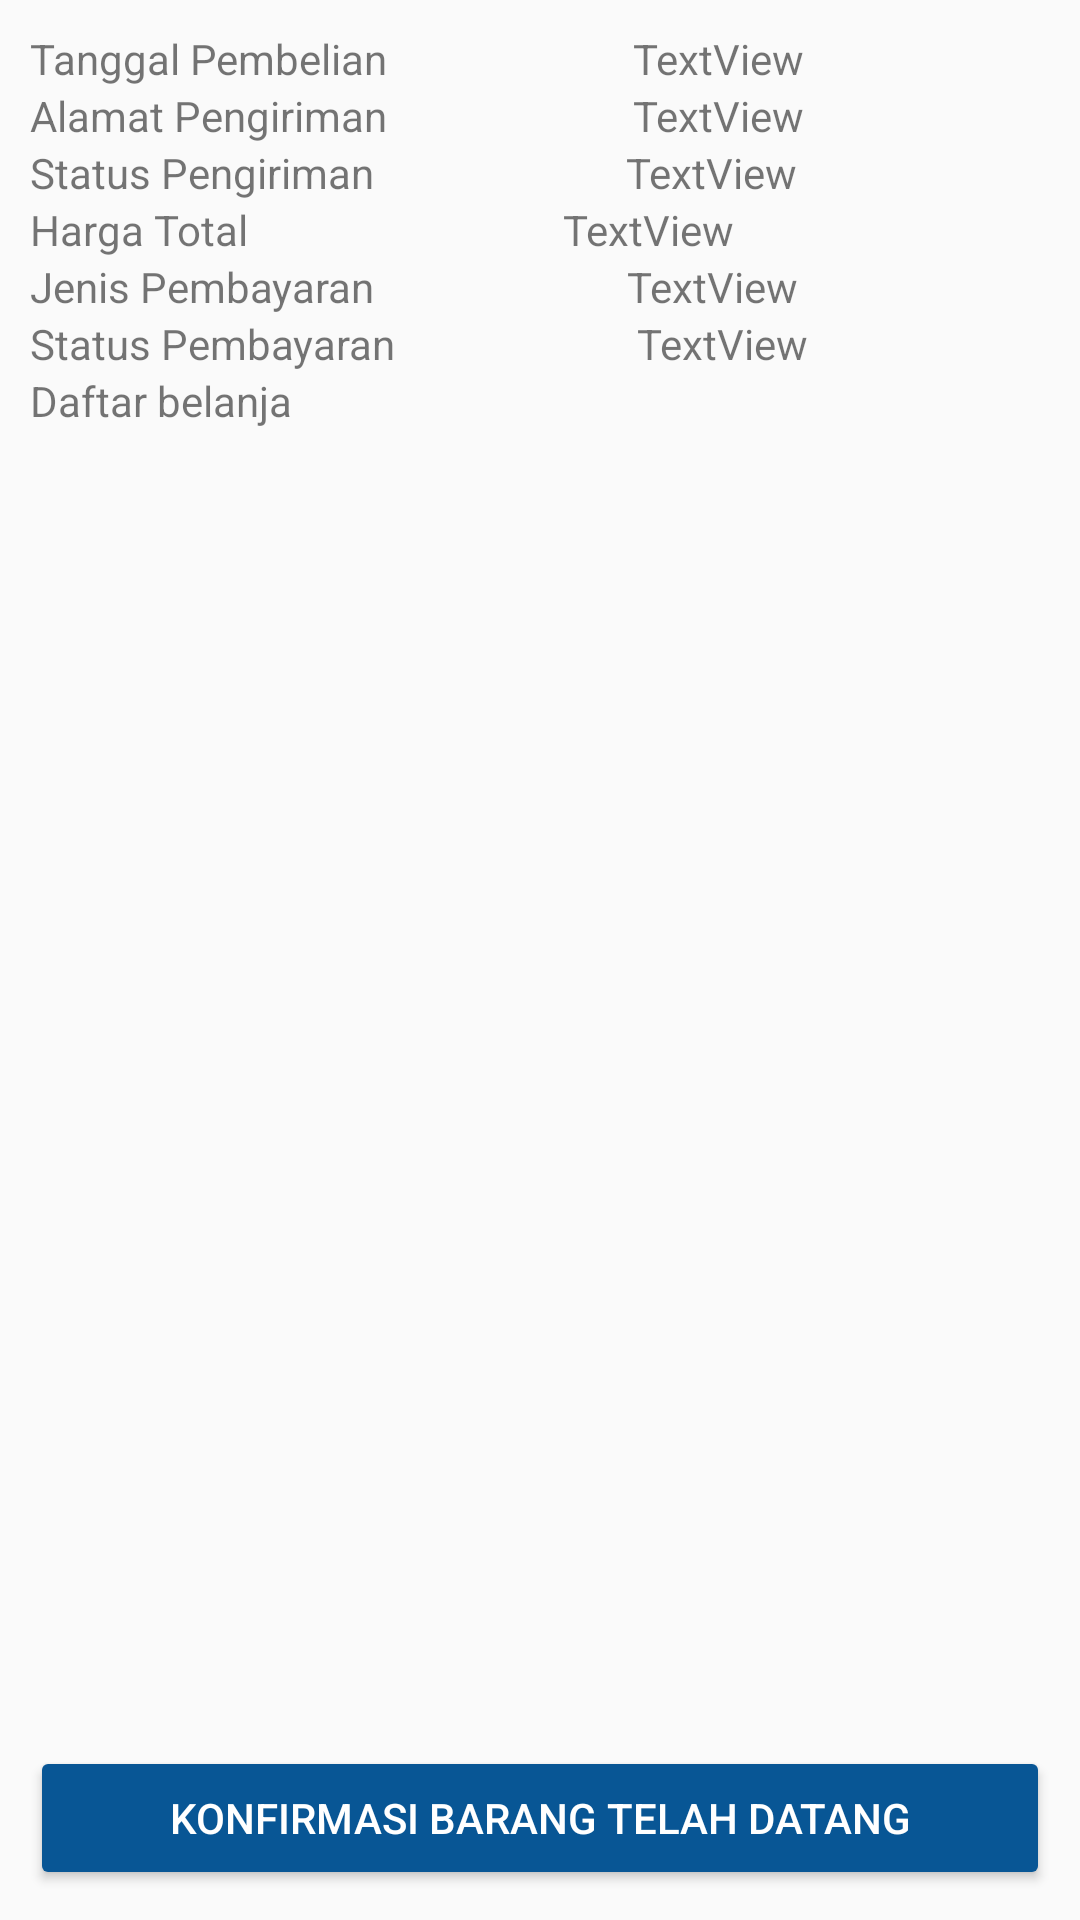

Reconstruct the res/layout file that produces this screen, plus the resources it refers to.
<!-- AndroidManifest.xml: application theme Theme.Pratikum_progmob_1 -->
<!-- res/layout/activity_detail_riwayat_belanja.xml -->
<?xml version="1.0" encoding="utf-8"?>
<androidx.constraintlayout.widget.ConstraintLayout xmlns:android="http://schemas.android.com/apk/res/android"
    xmlns:app="http://schemas.android.com/apk/res-auto"
    xmlns:tools="http://schemas.android.com/tools"
    android:layout_width="match_parent"
    android:layout_height="match_parent"
    tools:context=".detail_riwayat_belanja">

    <LinearLayout
        android:layout_width="match_parent"
        android:layout_height="match_parent"
        android:orientation="vertical">

        <LinearLayout
            android:layout_width="match_parent"
            android:layout_height="match_parent"
            android:layout_marginLeft="10dp"
            android:layout_marginTop="10dp"
            android:layout_marginRight="10dp"
            android:orientation="vertical">

            <LinearLayout
                android:layout_width="match_parent"
                android:layout_height="wrap_content"
                android:orientation="horizontal">

                <TextView
                    android:id="@+id/textView29"
                    android:layout_width="wrap_content"
                    android:layout_height="wrap_content"
                    android:layout_weight="1"
                    android:text="Tanggal Pembelian" />

                <TextView
                    android:id="@+id/tgl_pembelian_riwayat"
                    android:layout_width="wrap_content"
                    android:layout_height="wrap_content"
                    android:layout_weight="1"
                    android:text="TextView" />
            </LinearLayout>

            <LinearLayout
                android:layout_width="match_parent"
                android:layout_height="wrap_content"
                android:orientation="horizontal">

                <TextView
                    android:id="@+id/textView32"
                    android:layout_width="wrap_content"
                    android:layout_height="wrap_content"
                    android:layout_weight="1"
                    android:text="Alamat Pengiriman" />

                <TextView
                    android:id="@+id/alamat_pengiriman_riwayat"
                    android:layout_width="wrap_content"
                    android:layout_height="wrap_content"
                    android:layout_weight="1"
                    android:text="TextView" />
            </LinearLayout>

            <LinearLayout
                android:layout_width="match_parent"
                android:layout_height="wrap_content"
                android:orientation="horizontal">

                <TextView
                    android:id="@+id/textView34"
                    android:layout_width="wrap_content"
                    android:layout_height="wrap_content"
                    android:layout_weight="1"
                    android:text="Status Pengiriman" />

                <TextView
                    android:id="@+id/status_pengiriman_riwayat"
                    android:layout_width="wrap_content"
                    android:layout_height="wrap_content"
                    android:layout_weight="1"
                    android:text="TextView" />
            </LinearLayout>

            <LinearLayout
                android:layout_width="match_parent"
                android:layout_height="wrap_content"
                android:orientation="horizontal">

                <TextView
                    android:id="@+id/textView36"
                    android:layout_width="wrap_content"
                    android:layout_height="wrap_content"
                    android:layout_weight="1"
                    android:text="Harga Total" />

                <TextView
                    android:id="@+id/harga_total_riwayat1"
                    android:layout_width="wrap_content"
                    android:layout_height="wrap_content"
                    android:layout_weight="1"
                    android:text="TextView" />
            </LinearLayout>

            <LinearLayout
                android:layout_width="match_parent"
                android:layout_height="wrap_content"
                android:orientation="horizontal">

                <TextView
                    android:id="@+id/textView38"
                    android:layout_width="wrap_content"
                    android:layout_height="wrap_content"
                    android:layout_weight="1"
                    android:text="Jenis Pembayaran" />

                <TextView
                    android:id="@+id/jenis_pembayaran_riwayat"
                    android:layout_width="wrap_content"
                    android:layout_height="wrap_content"
                    android:layout_weight="1"
                    android:text="TextView" />
            </LinearLayout>

            <LinearLayout
                android:layout_width="match_parent"
                android:layout_height="wrap_content"
                android:orientation="horizontal">

                <TextView
                    android:id="@+id/textView40"
                    android:layout_width="wrap_content"
                    android:layout_height="wrap_content"
                    android:layout_weight="1"
                    android:text="Status Pembayaran" />

                <TextView
                    android:id="@+id/status_pembayaran_riwayat"
                    android:layout_width="wrap_content"
                    android:layout_height="wrap_content"
                    android:layout_weight="1"
                    android:text="TextView" />
            </LinearLayout>

            <LinearLayout
                android:layout_width="match_parent"
                android:layout_height="match_parent"
                android:layout_marginBottom="10dp"
                android:orientation="vertical">

                <TextView
                    android:id="@+id/textView42"
                    android:layout_width="match_parent"
                    android:layout_height="wrap_content"
                    android:text="Daftar belanja" />

                <ScrollView
                    android:layout_width="match_parent"
                    android:layout_height="match_parent"
                    android:layout_weight="1">

                    <LinearLayout
                        android:layout_width="match_parent"
                        android:layout_height="wrap_content"
                        android:orientation="vertical">

                        <androidx.recyclerview.widget.RecyclerView
                            android:layout_width="match_parent"
                            android:layout_height="match_parent"
                            android:id="@+id/daftar_belanja_riwayat"/>
                    </LinearLayout>
                </ScrollView>

                <Button
                    android:id="@+id/confirm"
                    android:layout_width="match_parent"
                    android:layout_height="wrap_content"
                    android:backgroundTint="@color/primary_dark"
                    android:text="Konfirmasi Barang Telah Datang"
                    android:textColor="#FFFFFF" />
            </LinearLayout>
        </LinearLayout>
    </LinearLayout>

</androidx.constraintlayout.widget.ConstraintLayout>
<!-- resources referenced by this layout -->
<resources>
  <color name="primary_dark">#085695</color>
  <style name="Theme.Pratikum_progmob_1" parent="Theme.AppCompat.Light.NoActionBar">
          
          <item name="colorPrimary">@color/purple_500</item>
          <item name="colorPrimaryVariant">@color/purple_700</item>
          <item name="colorOnPrimary">@color/white</item>
          
          <item name="colorSecondary">@color/teal_200</item>
          <item name="colorSecondaryVariant">@color/teal_700</item>
          <item name="colorOnSecondary">@color/black</item>
          
          <item name="android:statusBarColor" tools:targetApi="l">?attr/colorPrimaryVariant</item>
          
      </style>
  <color name="purple_500">#FF6200EE</color>
  <color name="purple_700">#FF3700B3</color>
  <color name="white">#FFFFFFFF</color>
  <color name="teal_200">#FF03DAC5</color>
  <color name="teal_700">#FF018786</color>
  <color name="black">#FF000000</color>
</resources>
